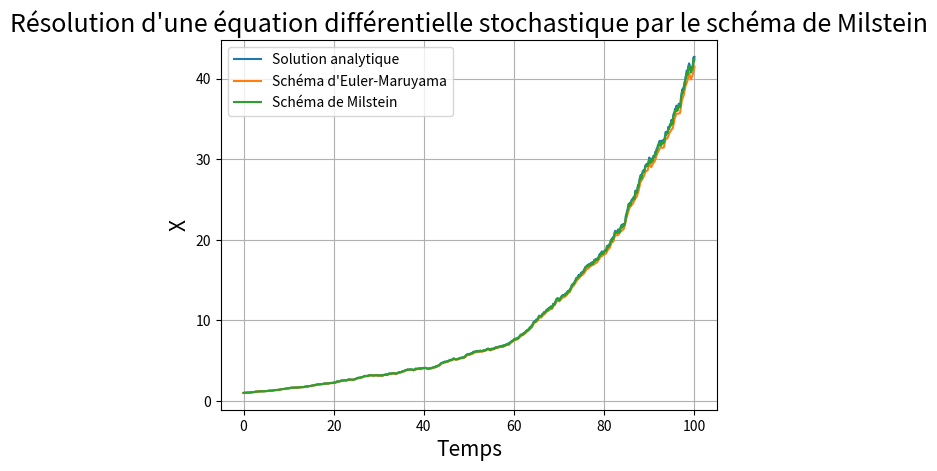

Source code (Python):
"""
Created on Mon Jun  3 13:53:24 2024

[redacted]
"""

# Solving stochastical differential equation by Euler-Maruyama and Milsetin scheme 
# Equation : dX = a*X*dt + b*X*dW

import numpy as np 
import matplotlib.pyplot as plt 

""" Parameters """
a = 2       
b = 0.15      

tmax = 100
nbval = 1000
R = 4       # number of time steps for Wiener process  
L = nbval/R
N = 2**9
dt = 1/N


""" Wiener process """
def bruit():
    B = []
    for i in range(nbval):
        epsi = np.sqrt(dt)*np.random.normal(0,1)
        B.append(epsi)
    return B
    

""" Analytic solution """ 
def func(W):
    X =[]
    X0 = 1
    for i in range(nbval):
        x = X0 * np.exp(((a-b**2/2)*(i+1)*dt) + b*W[i])
        X.append(x)
    return X
        

""" Euler-Maruyama Scheme """
def EulerMaruyama(B):
    R = 4
    Dt = R*dt
    E = []
    e = 1
    E.append(e)
    for j in range(int(L)):
        Winc = 0
        for i in range(R):
            Winc += B[j*R+i] 
        e = E[j] + a*E[j]*Dt + b*E[j]*Winc 
        E.append(e)
    return E


""" Milstein Scheme """
def Milstein(B):
    X0 = 1
    R = 1
    Xtemp = [X0]
    Dt = R*dt
    Winc = 0
    for j in range(nbval):
        Winc = 0
        for i in range(R):
            Winc += B[j*R+i]
        X = Xtemp[j] + Dt*a*Xtemp[j] + b*Xtemp[j]*Winc + 0.5*b**2*Xtemp[j]*(Winc**2 - Dt)
        Xtemp.append(X)
    return Xtemp
            
            
B = bruit()
W = np.cumsum(B)

X = func(W)
E = EulerMaruyama(B)
M = Milstein(B)

t = np.linspace(0, tmax, nbval)
tt = np.linspace(0, tmax, nbval+1)
T = np.linspace(0, tmax, len(E))

plt.plot(t, X, label="Solution analytique")
plt.plot(T, E, label="Schéma d'Euler-Maruyama")
plt.plot(tt, M, label="Schéma de Milstein")
plt.title("Résolution d'une équation différentielle stochastique par le schéma de Milstein", fontsize=18)
plt.xlabel("Temps", fontsize=15)
plt.ylabel("X", fontsize=15)
plt.grid()
plt.legend()




